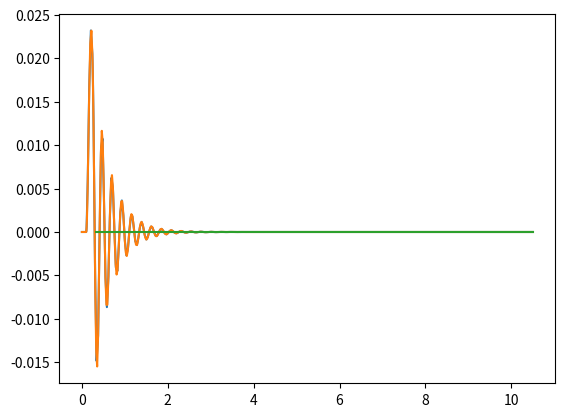

The script that saved this image:
import numpy as np
import scipy.integrate as inte
import matplotlib.pyplot as plt
# https://stackoverflow.com/questions/63953924/issue-understanding-scipy-integrate-rk45-requirements
# https://stackoverflow.com/questions/58999268/rk45-ode-solver-python3

# Model the calling function [X_dot]:
# ------------------------------------------------------------------
def model(t, X):
    # Define the mass, stiffness and damping [m, c, k]:
    m = 2
    c = 10
    k = 1500

    # Define the piecewise forcing function [F]:
    if (t >= 0 and t < 0.1):
        F = 200 * t
    if (t >= 0.1 and t < 0.25):
        F = 20
    else:
        F = 0

    E_matrix = np.array([[0,         1],
                         [(-k / m), (-c / m)]
                         ])
    Q_matrix = np.array([[0],[ F / m]])

    return np.matmul(E_matrix,X) + Q_matrix

def get_data(odesolver):
    # collect data
    t_values = []
    y_values = []
    for i in range(1000):
        # get solution step state
        odesolver.step()
        t_values.append(odesolver.t)
        y_values.append(odesolver.y[0])
        # break loop after modeling is finished
        if odesolver.status == 'finished':
            break
    return t_values, y_values
# Define the initial conditions and integration boundaries:
# ------------------------------------------------------------------
time_step = 0.01
t_upper = 10.5
t_lower = 0

initial_conditions = np.array([0, 0])  # [displacement(t=0) = 0, velocity(t=0) = 0]

solution = inte.RK45(fun=model, t0=t_lower, y0=initial_conditions, t_bound=t_upper, vectorized=True)
solution2 = inte.Radau(fun=model, t0=t_lower, y0=initial_conditions, t_bound=t_upper, vectorized=True)
solution3 = inte.LSODA(fun=model, t0=t_lower, y0=initial_conditions, t_bound=t_upper, vectorized=True)

plt.figure()
x,y=get_data(solution)
plt.plot(x,y)

x,y=get_data(solution2)
plt.plot(x,y)

x,y=get_data(solution3)
plt.plot(x,y)


plt.show()

